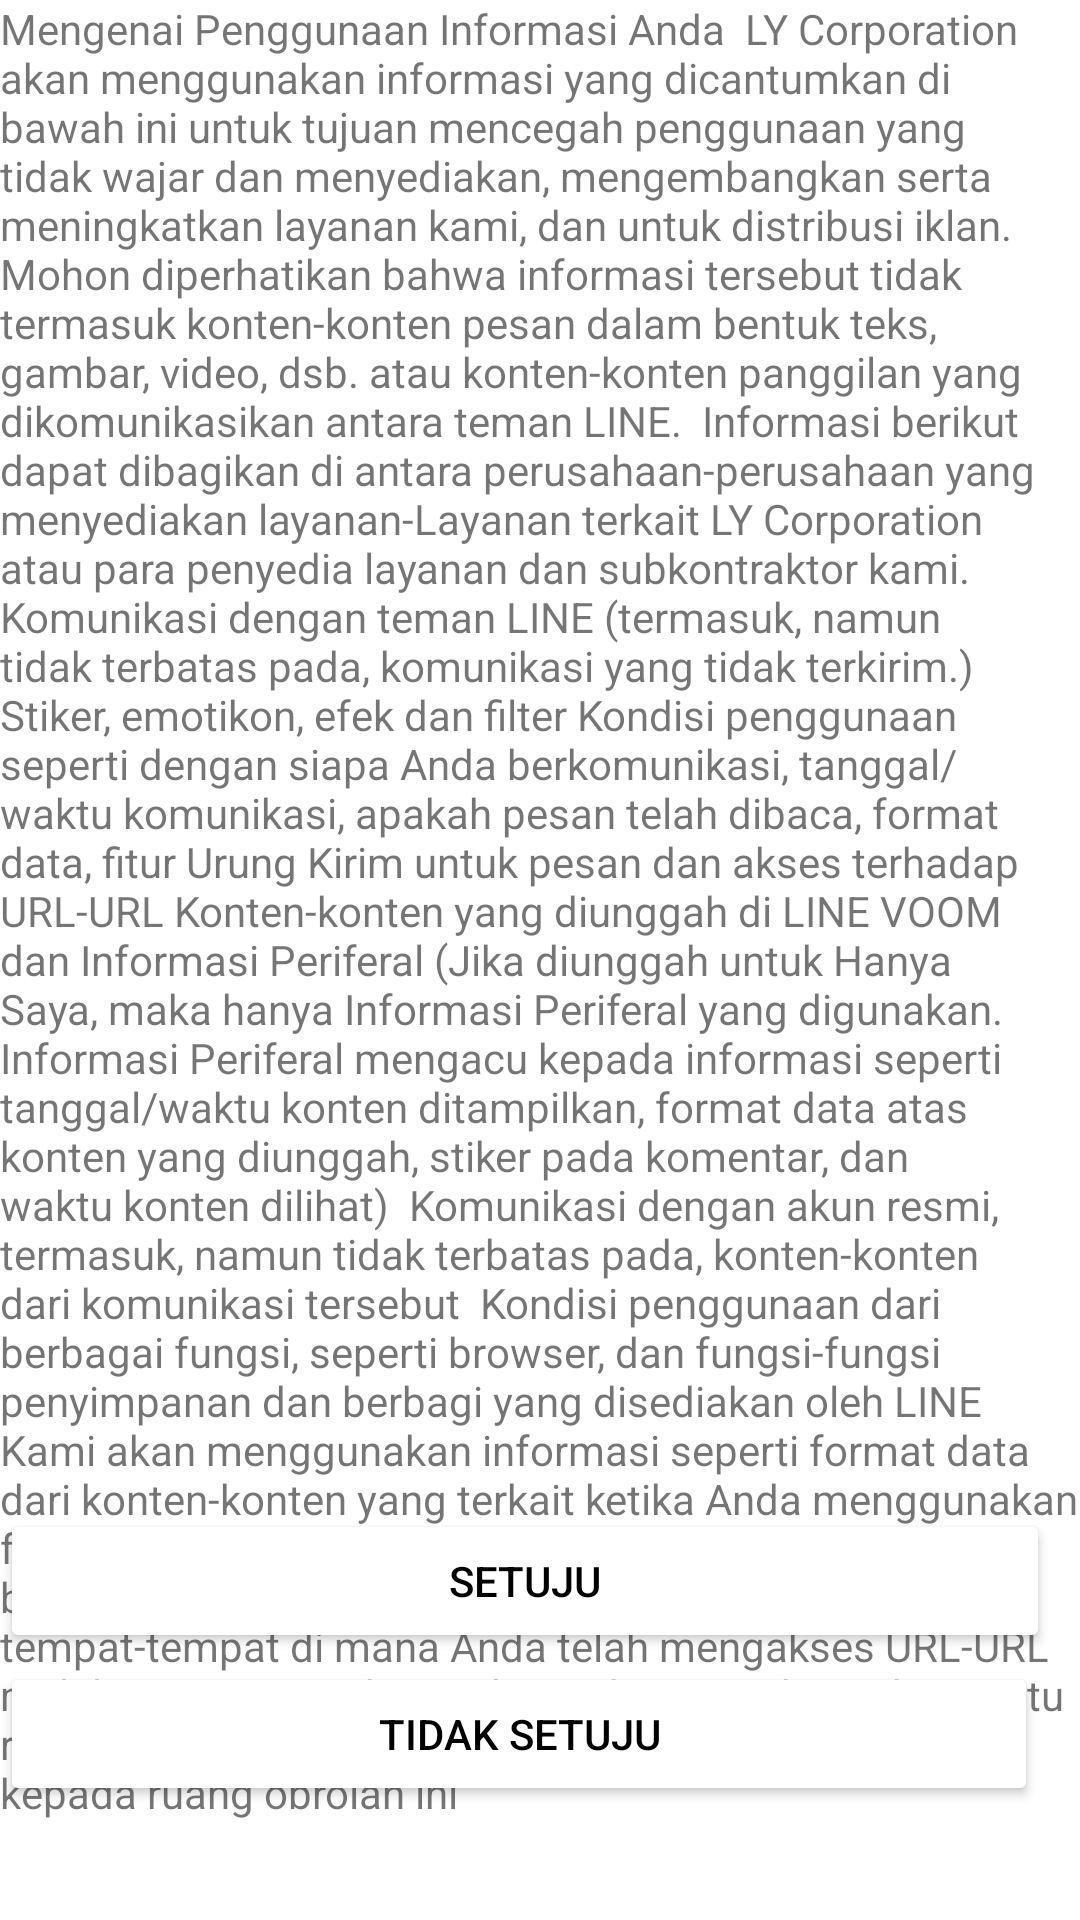

Reconstruct the res/layout file that produces this screen, plus the resources it refers to.
<!-- AndroidManifest.xml: application theme Theme.MyLine -->
<!-- res/layout/activity_tampilan5.xml -->
<?xml version="1.0" encoding="utf-8"?>
<RelativeLayout xmlns:android="http://schemas.android.com/apk/res/android"
    android:layout_width="match_parent"
    android:layout_height="match_parent"
    xmlns:tools="http://schemas.android.com/tools"
    tools:context=".Tampilan_5">

    <TextView
        android:id="@+id/textbaru"
        android:layout_width="match_parent"
        android:layout_height="match_parent"
        android:text="Mengenai Penggunaan Informasi Anda

LY Corporation akan menggunakan informasi yang dicantumkan di bawah ini untuk tujuan mencegah penggunaan yang tidak wajar dan menyediakan, mengembangkan serta meningkatkan layanan kami, dan untuk distribusi iklan. Mohon diperhatikan bahwa informasi tersebut tidak termasuk konten-konten pesan dalam bentuk teks, gambar, video, dsb. atau konten-konten panggilan yang dikomunikasikan antara teman LINE.

Informasi berikut dapat dibagikan di antara perusahaan-perusahaan yang menyediakan layanan-Layanan terkait LY Corporation atau para penyedia layanan dan subkontraktor kami.

Komunikasi dengan teman LINE (termasuk, namun tidak terbatas pada, komunikasi yang tidak terkirim.)

Stiker, emotikon, efek dan filter Kondisi penggunaan seperti dengan siapa Anda berkomunikasi, tanggal/waktu komunikasi, apakah pesan telah dibaca, format data, fitur Urung Kirim untuk pesan dan akses terhadap URL-URL Konten-konten yang diunggah di LINE VOOM dan Informasi Periferal (Jika diunggah untuk Hanya Saya, maka hanya Informasi Periferal yang digunakan. Informasi Periferal mengacu kepada informasi seperti tanggal/waktu konten ditampilkan, format data atas konten yang diunggah, stiker pada komentar, dan waktu konten dilihat)

Komunikasi dengan akun resmi, termasuk, namun tidak terbatas pada, konten-konten dari komunikasi tersebut

Kondisi penggunaan dari berbagai fungsi, seperti browser, dan fungsi-fungsi penyimpanan dan berbagi yang disediakan oleh LINE

Kami akan menggunakan informasi seperti format data dari konten-konten yang terkait ketika Anda menggunakan fungsi-fungsi seperti fungsi penyimpanan atau fungsi berbagi dalam ruang obrolan Anda.

Informasi tentang tempat-tempat di mana Anda telah mengakses URL-URL melalui LINE

Contohnya, jika Anda mengakses dari suatu ruang obrolan dengan teman LINE, tempat mengacu kepada ruang obrolan ini" />

    <Button
        android:id="@+id/setuju"
        android:layout_width="398dp"
        android:layout_height="wrap_content"
        android:layout_alignParentEnd="true"
        android:layout_alignParentBottom="true"
        android:layout_marginEnd="10dp"
        android:layout_marginBottom="89dp"
        android:text="Setuju"
        android:textColor="@color/black"
        android:backgroundTint="@color/green"/>

    <Button
        android:id="@+id/tidaksetuju"
        android:layout_width="392dp"
        android:layout_height="wrap_content"
        android:layout_alignParentEnd="true"
        android:layout_alignParentBottom="true"
        android:layout_marginEnd="14dp"
        android:layout_marginBottom="38dp"
        android:text="Tidak Setuju"
        android:textColor="@color/black"
        android:backgroundTint="@color/white"/>
</RelativeLayout>
<!-- resources referenced by this layout -->
<resources>
  <style name="Theme.MyLine" parent="Theme.MaterialComponents.DayNight.DarkActionBar">
          
          <item name="colorPrimary">@color/purple_500</item>
          <item name="colorPrimaryVariant">@color/purple_700</item>
          <item name="colorOnPrimary">@color/white</item>
          
          <item name="colorSecondary">@color/teal_200</item>
          <item name="colorSecondaryVariant">@color/teal_700</item>
          <item name="colorOnSecondary">@color/black</item>
          
          <item name="android:statusBarColor">?attr/colorPrimaryVariant</item>
          
      </style>
  <!-- not gathered from this repository: default colours our renderer supplied (Android Studio template values) -->
  <color name="purple_500">#FF6200EE</color>
  <color name="purple_700">#FF3700B3</color>
  <color name="teal_200">#FF03DAC5</color>
  <color name="teal_700">#FF018786</color>
  <color name="black">#FF000000</color>
  <color name="white">#FFFFFFFF</color>
</resources>
